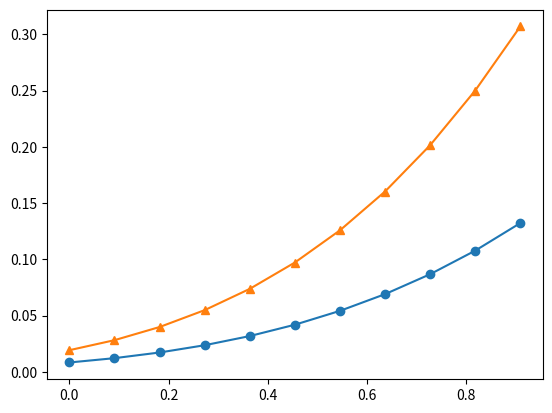

Write Python code to recreate this figure.
from __future__ import division
import math
import matplotlib.pyplot as plt


def u0x(x):
    return math.pow(1 + x, 4) / 121


def ut0(t):
    return 1 / math.pow(11 - 10 * t, 2)


def ut1(t):
    return 16 / math.pow(11 - 10 * t, 2)


def solution(t, steps_l):
    x = [i / (steps_l) for i in range(0, steps_l + 1)]
    return [math.pow(1+x[i], 4) / math.pow(11-10*t, 2) for i in range(0, steps_l + 1)]


def solve(steps_l, precision):
    ulist = [[0 for i in range(0, steps_l + 1)]]
    next1 = [0 for i in range(0, steps_l + 1)]

    h = 1 / steps_l
    time = 0
    timestep = 0

    listtau = [math.fabs(u0x(1 / steps_l * i)) for i in range(0, steps_l+1)]

    while time < 1:
        tau = h / max(listtau) / 2
        print(tau)
        if time + tau >= 1:
            tau = 1 - time

        for i in range(0, steps_l+1):
            ulist[timestep][i] = u0x(1/steps_l * i)
            next1[i] = u0x(1 / steps_l * i)

        next2 = compute(next1, next1, steps_l, tau, time)
        temp = next1

        while max(reldif(temp, next2)) >= precision:
            temp = next2
            next2 = compute(next1, next2, steps_l, tau, time)

        time += tau
        timestep += 1
        ulist.append(next2)
        listtau = modlist(next2)
        next1 = next2 

    return ulist


def compute(ref, list, steps_l, tau, time):
    h = 1 / steps_l
    nextlist = [0 for i in range(0, steps_l + 1)]
    #nextlist[0] = ut0(time+tau)
    #nextlist[steps_l] = ut1(time+tau)

    a = [0] + [-tau*(math.sqrt(list[i]) + math.sqrt(list[i-1]))/2/h/h for i in range(1, steps_l)] + [0] #check this
    b = [0] + [-tau*(math.sqrt(list[i+1]) + math.sqrt(list[i]))/2/h/h for i in range(1, steps_l)] + [0] #check this
    c = [1] + [1 - a[i] - b[i] for i in range(1, steps_l)] + [1] #check this
    f = [ut0(time+tau)] + [ref[i] for i in range(1, steps_l)] + [ut1(time+tau)] #check this time + tau
    b_1 = [b[0]]
    f_1 = [f[0]]
    for i in range(1, steps_l+1):
        b_1.append(b[i]/(c[i]-a[i]*b_1[i-1]))
        f_1.append((f[i]-a[i]*f_1[i-1])/(c[i]-a[i]*b_1[i-1]))

    nextlist[steps_l] = f_1[steps_l]
    for i in reversed(range(0, steps_l)):
        nextlist[i] = f_1[i] - b_1[i]*nextlist[i+1]

    return nextlist



def modlist(list):
    res = []
    for i in range(0, len(list)):
        res.append(math.fabs(list[i]))
    return res


def dot10(list):
    n = len(list)
    res = []
    for i in range(0, 11):
        res.append(list[int((n-1)/10*i)])
    return res


def reldif(list1, list2):
    res = []
    temp1 = dot10(list1)
    temp2 = dot10(list2)
    for i in range(0, 11):
        res.append(math.fabs(temp1[i] - temp2[i]) / math.fabs(temp2[i]))
    return res


def main():
    steps_l = 10
    precision = math.pow(10, -4)

    func = solve(steps_l, precision)
    print(func[len(func)-1])
    print(solution(1, steps_l))
    print("in step:")
    print(func[1])
    print(solution(0.378125, steps_l))

    p_funcs = plt.figure("Exact and numerical solutions")
    ax_p_funcs = p_funcs.add_subplot(111)
    ax_p_funcs.plot([i / (steps_l+1) for i in range(0, steps_l+1)], func[1], marker="o")
    ax_p_funcs.plot([i / (steps_l + 1) for i in range(0, steps_l + 1)], solution(0.378125, steps_l), marker="^")
    plt.show()

    return


if __name__ == '__main__':
    main()